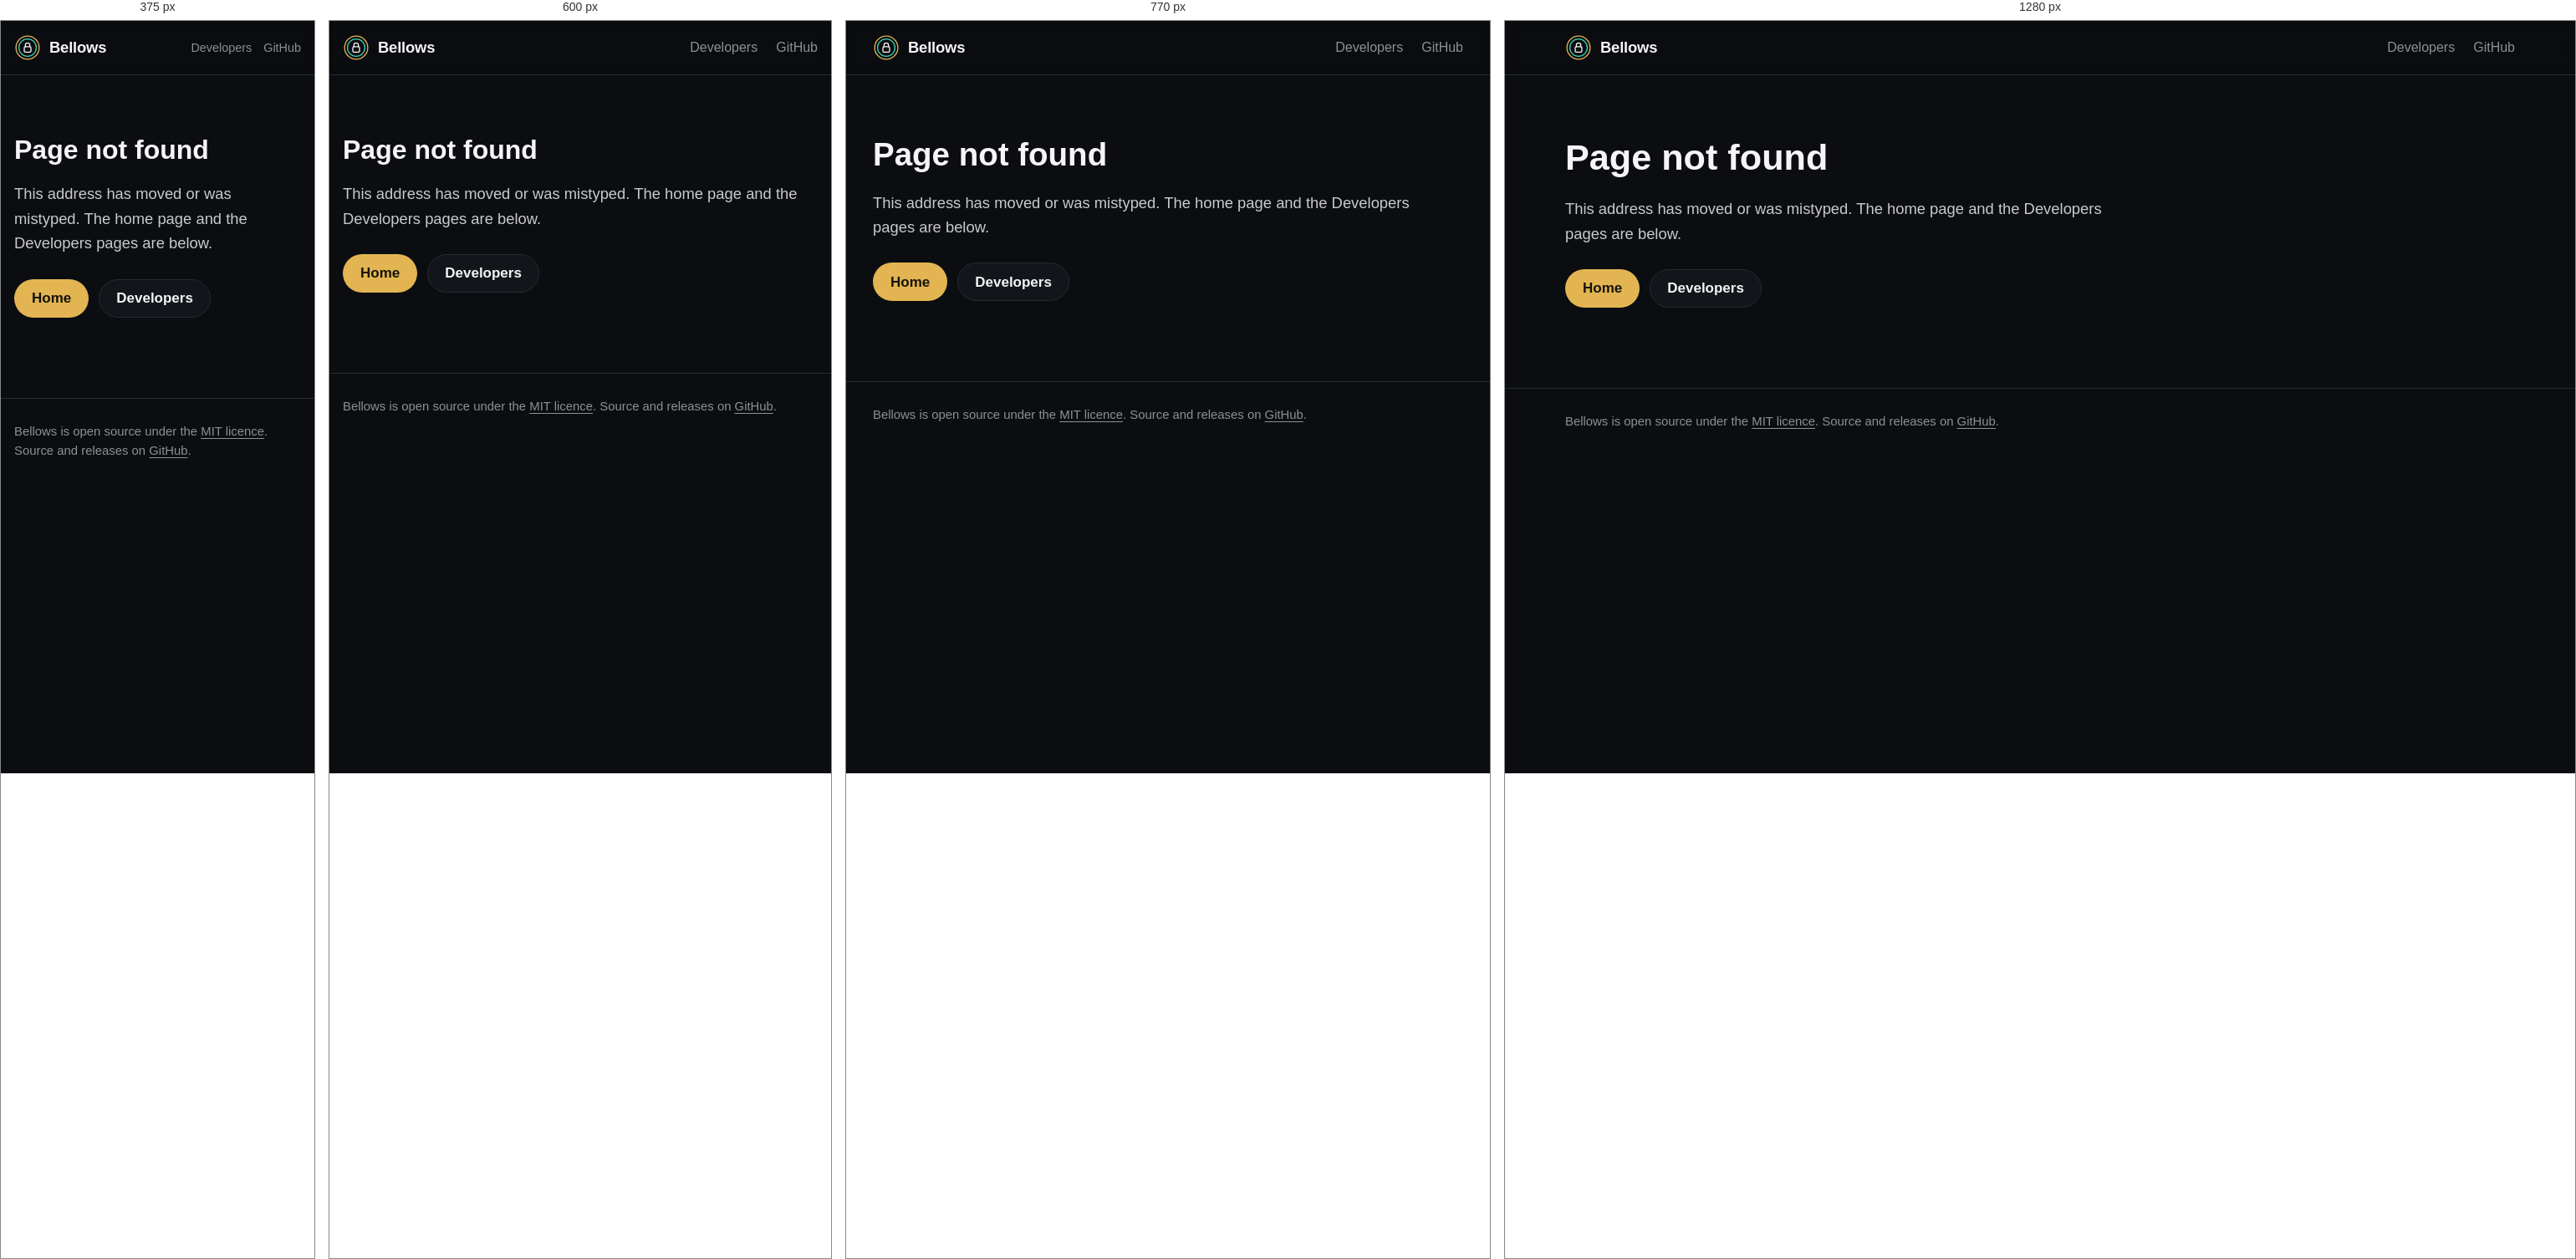
Rendered at 375 px, 600 px, 770 px and 1280 px, left to right.

<!-- file: 404.html -->
<!doctype html>
<html lang="en">
<head>
<meta charset="utf-8">
<meta name="viewport" content="width=device-width, initial-scale=1">
<!-- Served for any missing path, so links resolve from the site root. -->
<base href="/">
<title>Page not found | Bellows</title>
<meta name="description" content="The home page and the Developers pages of the Bellows site are linked below.">
<meta name="robots" content="noindex">
<meta name="theme-color" content="#0B0D10">
<meta name="color-scheme" content="dark">
<meta property="og:type" content="website">
<meta property="og:site_name" content="Bellows">
<meta property="og:title" content="Page not found | Bellows">
<meta property="og:description" content="The home page and the Developers pages of the Bellows site are linked below.">
<meta property="og:image" content="https://bellows.forgereserve.org/assets/social-preview.png">
<meta property="og:image:width" content="1280">
<meta property="og:image:height" content="640">
<meta property="og:image:alt" content="The Bellows logo, a gold ring and a teal ring around a white lock, beside the words: A sealed AI gateway, paid with eCash.">
<meta name="twitter:card" content="summary_large_image">
<meta name="twitter:title" content="Page not found | Bellows">
<meta name="twitter:description" content="The home page and the Developers pages of the Bellows site are linked below.">
<meta name="twitter:image" content="https://bellows.forgereserve.org/assets/social-preview.png">
<link rel="icon" href="assets/logo.svg" type="image/svg+xml">
<link rel="apple-touch-icon" href="assets/icon.png">
<link rel="stylesheet" href="assets/site.css">
<script src="assets/site.js" defer></script>
</head>
<body class="not-found-page">
<header class="site-header">
  <div class="wrap header-inner">
    <a class="brand" href="index.html" aria-label="Bellows home"><img src="assets/logo.svg" alt="" width="32" height="32"><span>Bellows</span></a>
    <nav aria-label="Main">
      <ul class="nav">
        <li><a href="docs/index.html">Developers</a></li>
        <li><a href="https://github.com/ForgeReserve/bellows">GitHub</a></li>
      </ul>
    </nav>
  </div>
</header>
<main id="main">
<div class="wrap not-found">
  <h1>Page not found</h1>
  <p class="lead">This address has moved or was mistyped. The home page and the Developers pages are below.</p>
  <div class="actions">
    <a class="button primary" href="index.html">Home</a>
    <a class="button secondary" href="docs/index.html">Developers</a>
  </div>
</div>
</main>
<footer class="site-footer">
  <div class="wrap">
    <p>Bellows is open source under the <a href="https://github.com/ForgeReserve/bellows/blob/main/LICENSE">MIT licence</a>. Source and releases on <a href="https://github.com/ForgeReserve/bellows">GitHub</a>.</p>
  </div>
</footer>
</body>
</html>


/* @media block from assets/site.css */
@media (min-width: 720px) { .wrap { padding: 0 32px; } }

/* @media block from assets/site.css */
@media (max-width: 480px) {
  .header-inner { padding-top: 10px; padding-bottom: 10px; }
  .nav { gap: 2px 14px; }
  .nav a { font-size: 0.9rem; }
}

/* @media block from assets/site.css */
@media (min-width: 900px) { .hero-grid { grid-template-columns: 1.5fr 1fr; } }

/* @media block from assets/site.css */
@media (max-width: 899px) { .hero-mark { order: -1; width: min(150px, 40vw); justify-self: start; } .hero { padding-top: 40px; } }

/* @media block from assets/site.css */
@media (min-width: 820px) { .points { grid-template-columns: repeat(3, 1fr); } }

/* @media block from assets/site.css */
@media (max-width: 1099px) {
  .flow .wide { display: none; }
  .flow .narrow { display: block; max-width: 420px; }
}

/* @media block from assets/site.css */
@media (min-width: 860px) { .dev-groups { grid-template-columns: 1fr 1fr; } }

/* @media block from assets/site.css */
@media (min-width: 1000px) { .dev-layout { grid-template-columns: 230px minmax(0, 1fr); gap: 56px; padding-top: 40px; } }

/* @media block from assets/site.css */
@media (min-width: 1000px) { .side { position: sticky; top: 88px; align-self: start; max-height: calc(100vh - 110px); overflow-y: auto; padding-right: 8px; } }

/* @media block from assets/site.css */
@media (min-width: 1000px) { .side-menu summary { display: none; } }